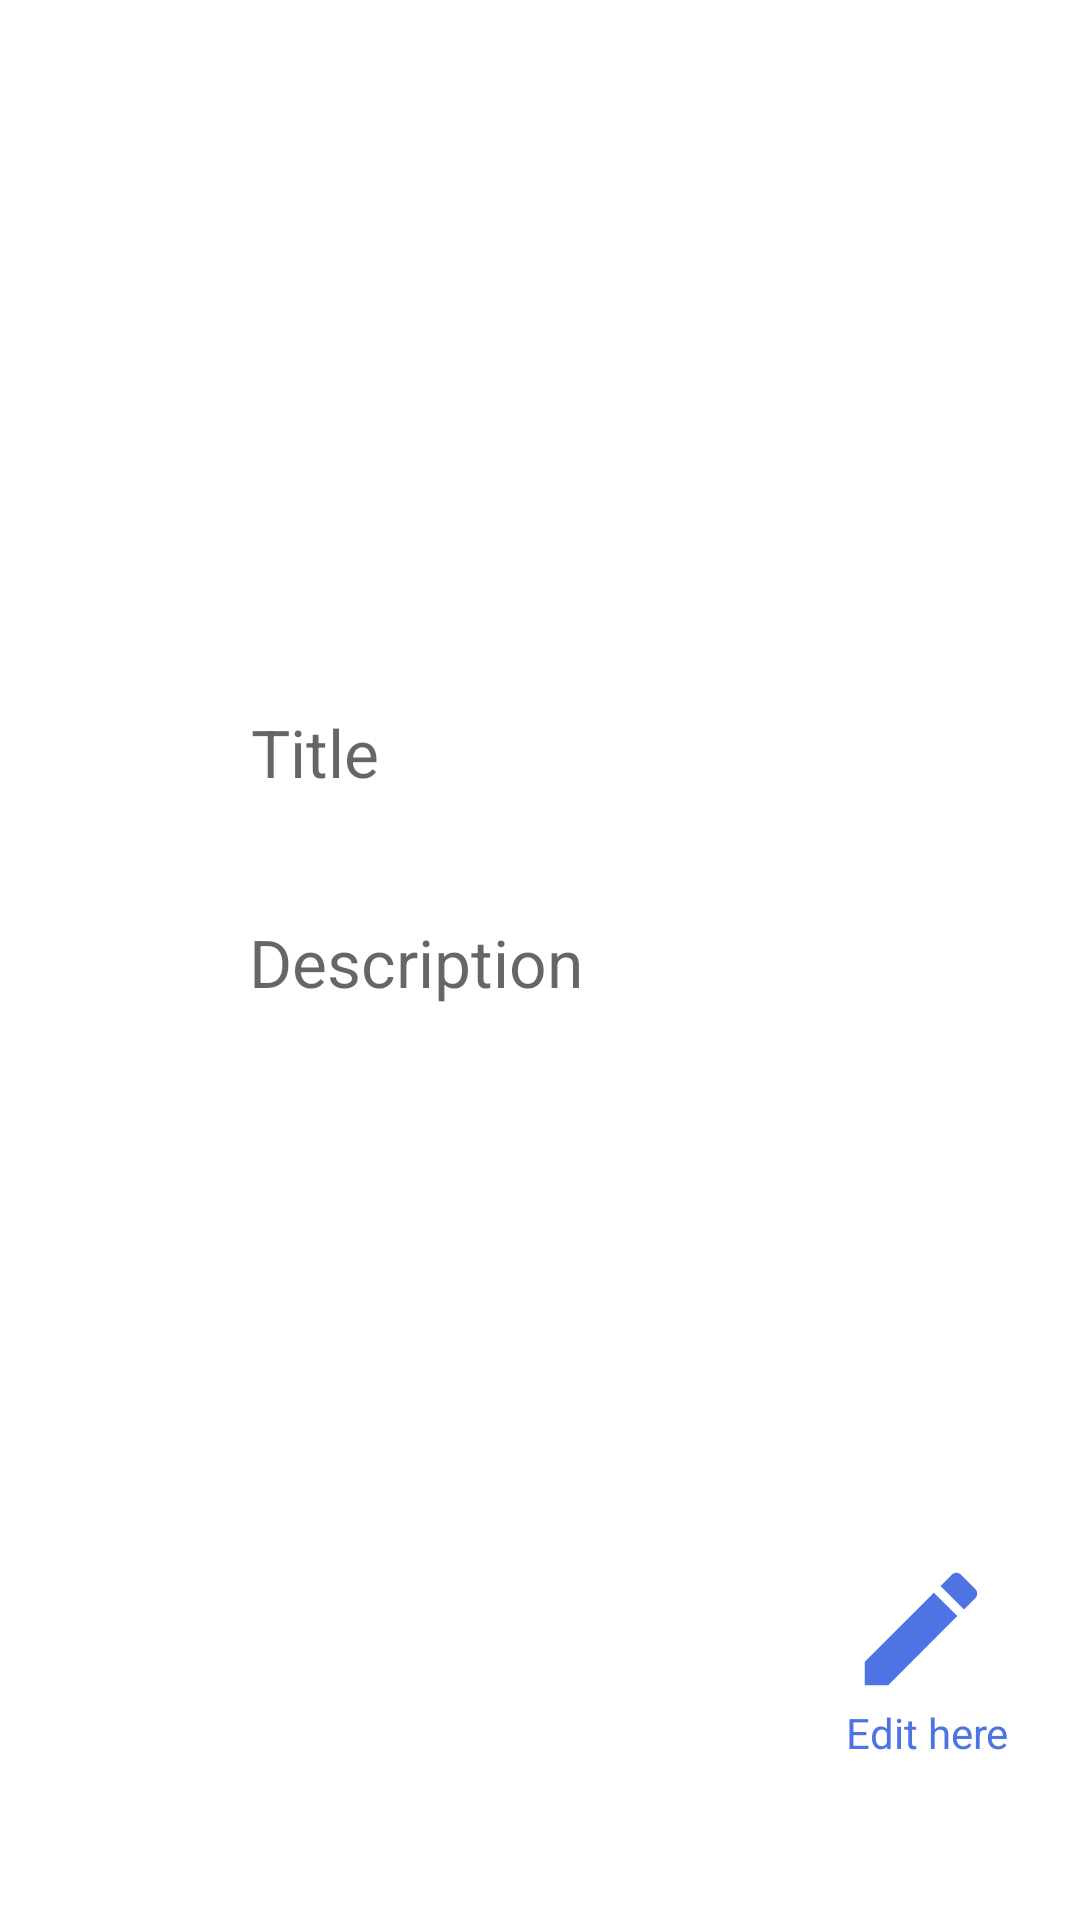

Here is an Android app screen rendered from its layout file. Give the layout XML and the strings, colors and styles it references.
<!-- AndroidManifest.xml: application theme Theme.MyPlannerApp -->
<!-- res/layout/fragment_task_detail.xml -->
<?xml version="1.0" encoding="utf-8"?>
<androidx.constraintlayout.widget.ConstraintLayout xmlns:android="http://schemas.android.com/apk/res/android"
    xmlns:app="http://schemas.android.com/apk/res-auto"
    xmlns:tools="http://schemas.android.com/tools"
    android:layout_width="match_parent"
    android:layout_height="match_parent"
    tools:context=".ui.TaskDetailFragment">

    

    <TextView
        android:id="@+id/tv_description_to_edit"
        android:layout_width="wrap_content"
        android:layout_height="wrap_content"
        android:layout_marginTop="32dp"
        android:hint="Description"
        android:textSize="22sp"
        app:layout_constraintEnd_toEndOf="parent"
        app:layout_constraintHorizontal_bias="0.334"
        app:layout_constraintStart_toStartOf="parent"
        app:layout_constraintTop_toBottomOf="@+id/tv_title_to_edit" />

    <TextView
        android:id="@+id/tv_title_to_edit"
        android:layout_width="113dp"
        android:layout_height="38dp"
        android:layout_marginStart="16dp"
        android:layout_marginTop="236dp"
        android:layout_marginEnd="16dp"
        android:hint="Title"
        android:textSize="22sp"
        app:layout_constraintEnd_toEndOf="parent"
        app:layout_constraintHorizontal_bias="0.315"
        app:layout_constraintStart_toStartOf="parent"
        app:layout_constraintTop_toTopOf="parent" />

    <ImageView
        android:id="@+id/iv_edit"

        android:layout_width="50dp"
        android:layout_height="50dp"
        android:layout_marginEnd="28dp"
        android:layout_marginBottom="72dp"
        android:src="@drawable/ic_baseline_edit"
        app:layout_constraintBottom_toBottomOf="parent"
        app:layout_constraintEnd_toEndOf="parent" />

    <TextView
        android:id="@+id/editTv"
        android:layout_width="78dp"
        android:layout_height="19dp"
        android:text="Edit here"
        android:textColor="#4E73E3"
        app:layout_constraintEnd_toEndOf="parent"
        app:layout_constraintTop_toBottomOf="@+id/iv_edit"
        tools:text="Edit here" />

</androidx.constraintlayout.widget.ConstraintLayout>
<!-- resources referenced by this layout -->
<resources>
  <!-- drawable ic_baseline_edit (drawable) -->
  <vector android:height="24dp" android:tint="#4E73E3"
      android:viewportHeight="24" android:viewportWidth="24"
      android:width="24dp" xmlns:android="http://schemas.android.com/apk/res/android">
      <path android:fillColor="@android:color/white" android:pathData="M3,17.25V21h3.75L17.81,9.94l-3.75,-3.75L3,17.25zM20.71,7.04c0.39,-0.39 0.39,-1.02 0,-1.41l-2.34,-2.34c-0.39,-0.39 -1.02,-0.39 -1.41,0l-1.83,1.83 3.75,3.75 1.83,-1.83z"/>
  </vector>
  <style name="Theme.MyPlannerApp" parent="Theme.MaterialComponents.DayNight.DarkActionBar">
          
          <item name="colorPrimary">@color/purple_500</item>
          <item name="colorPrimaryVariant">@color/purple_700</item>
          <item name="colorOnPrimary">@color/white</item>
          
          <item name="colorSecondary">@color/teal_200</item>
          <item name="colorSecondaryVariant">@color/teal_700</item>
          <item name="colorOnSecondary">@color/black</item>
          
          <item name="android:statusBarColor" tools:targetApi="l">?attr/colorPrimaryVariant</item>
          
      </style>
  <color name="purple_500">#B4C2E9</color>
  <color name="purple_700">#B4C2E9</color>
  <color name="white">#FFFFFFFF</color>
  <color name="teal_200">#FF03DAC5</color>
  <color name="teal_700">#FF018786</color>
  <color name="black">#FF000000</color>
</resources>
